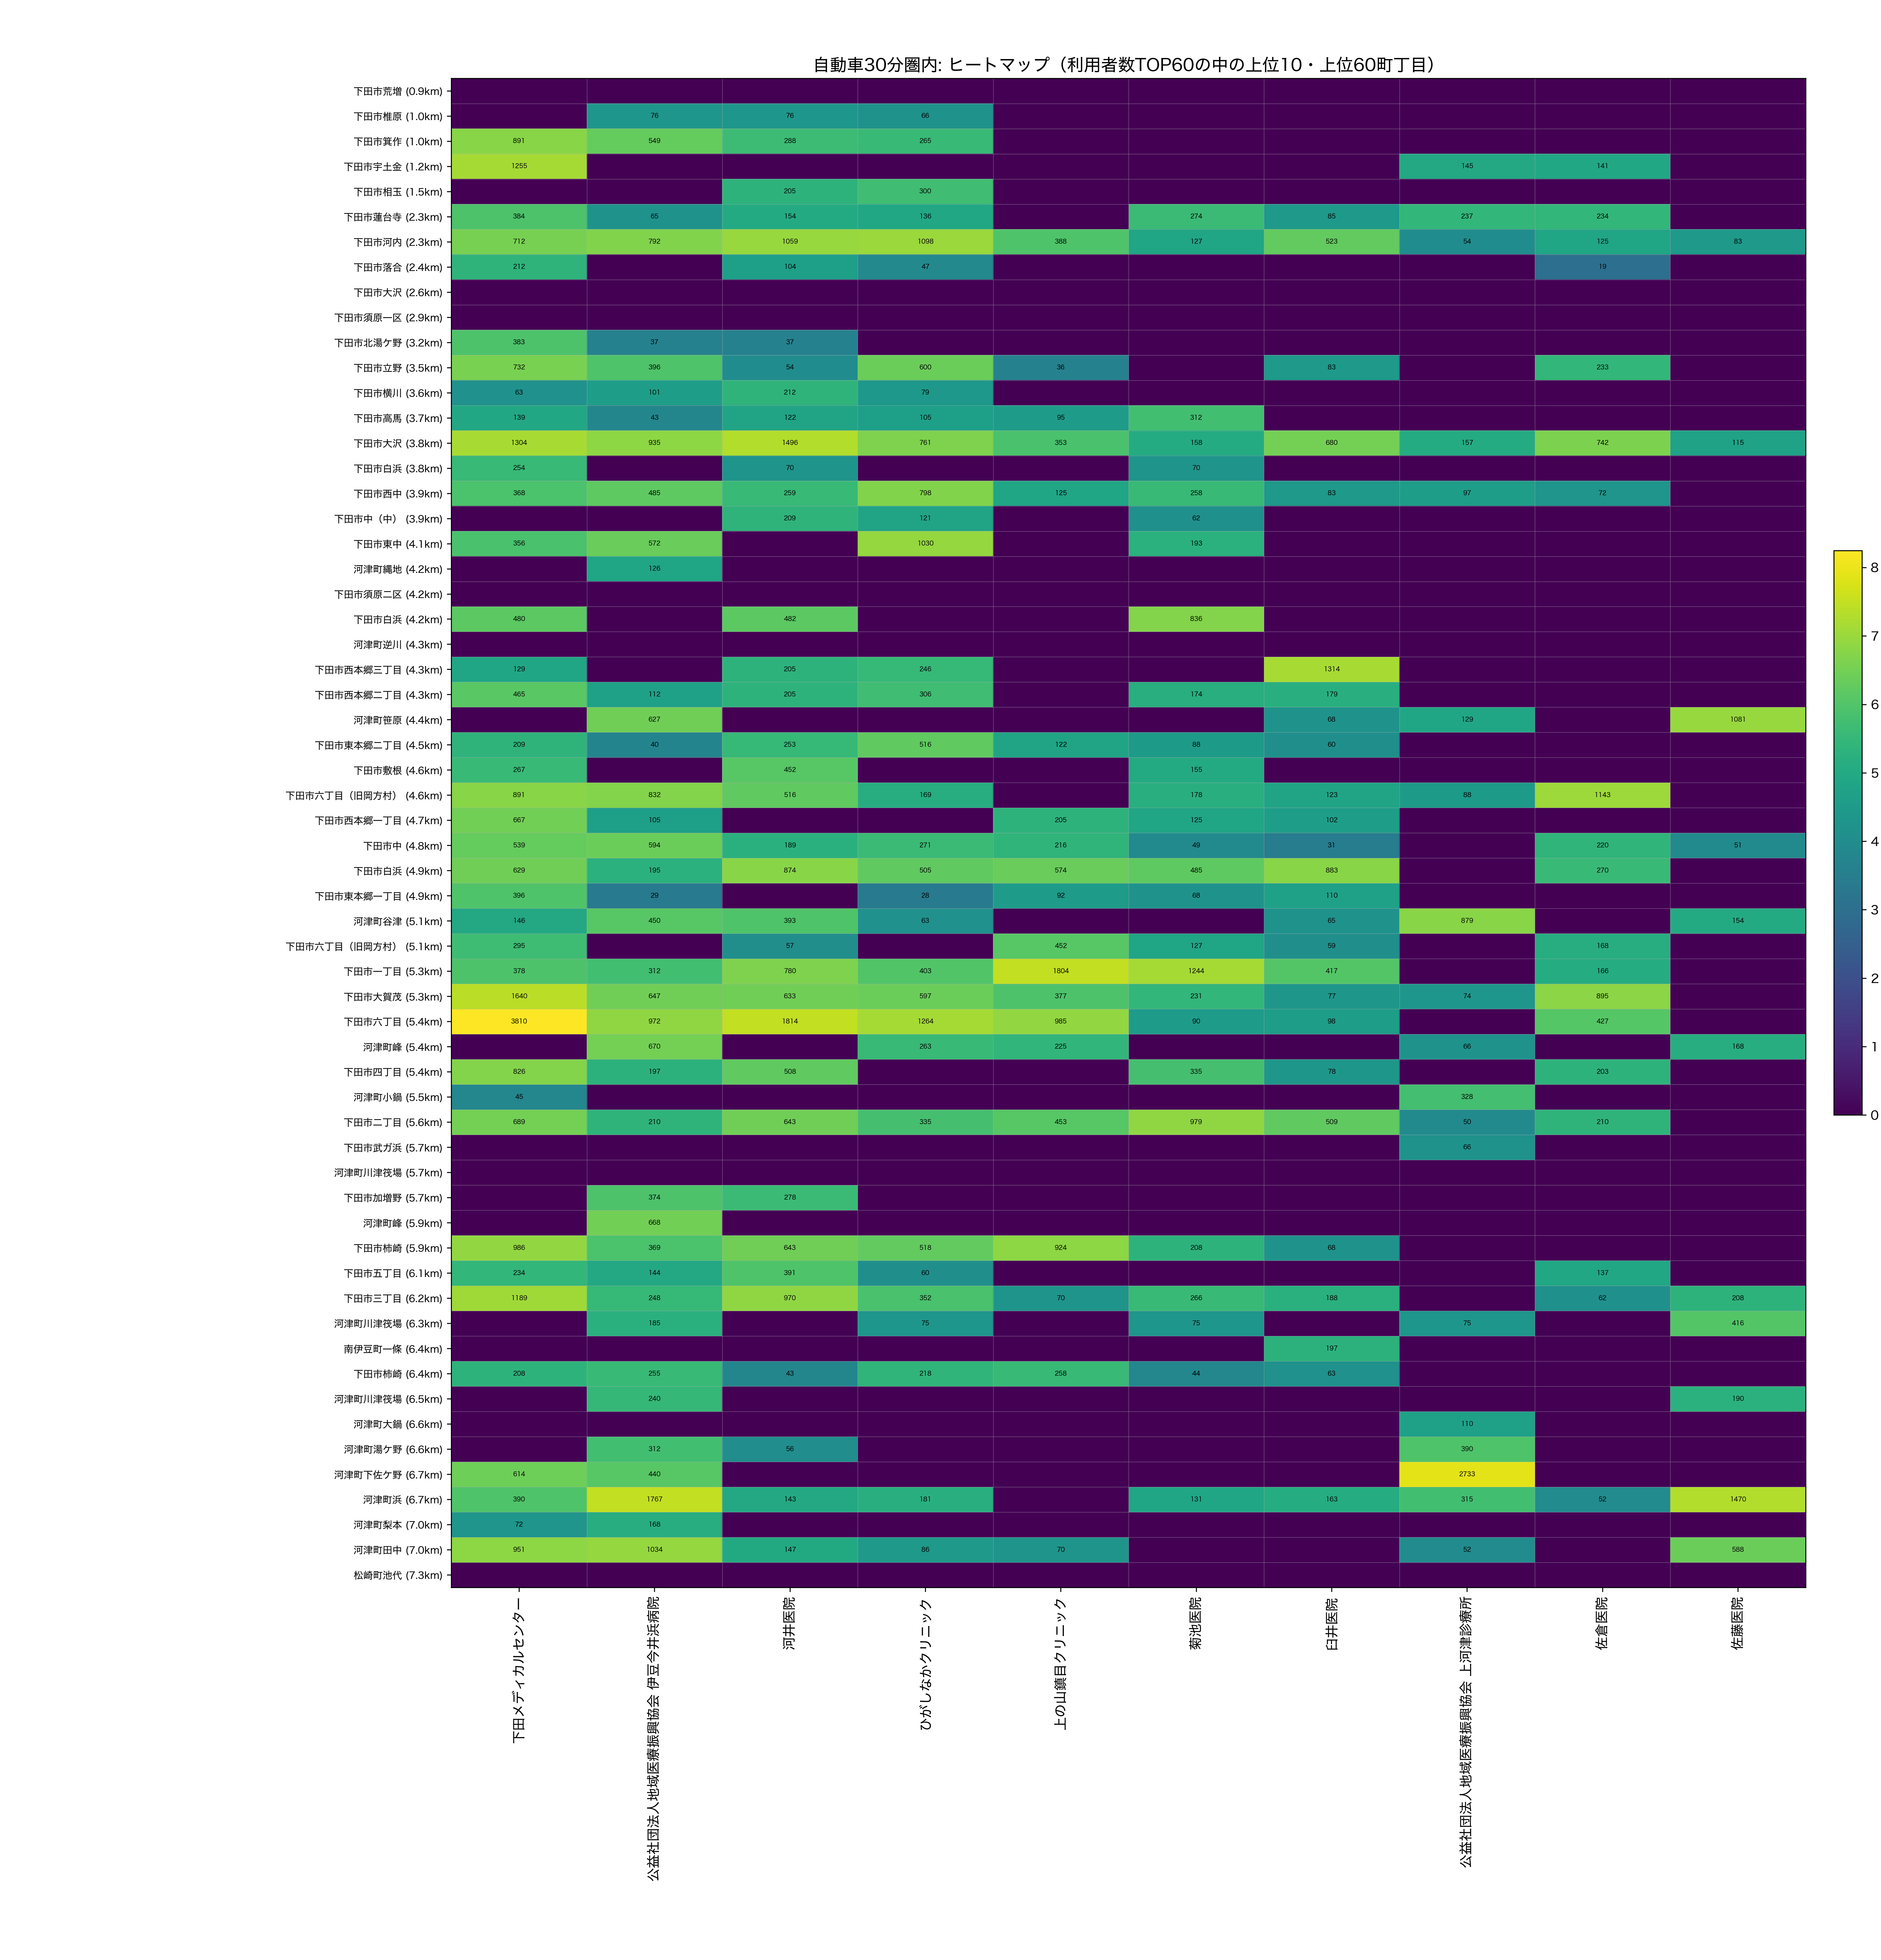

Data behind this chart, as committed beside it:
town_name_show, dist_km, 下田メディカルセンター, 公益社団法人地域医療振興協会 伊豆今井浜病院, 河井医院, ひがしなかクリニック, 上の山鎮目クリニック, 菊池医院, 臼井医院, 公益社団法人地域医療振興協会 上河津診療所, 佐倉医院, 佐藤医院
下田市荒増, 0.8569, 0.0, 0.0, 0.0, 0.0, 0.0, 0.0, 0.0, 0.0, 0.0, 0.0
下田市椎原, 0.9675, 0.0, 76.0, 76.0, 66.0, 0.0, 0.0, 0.0, 0.0, 0.0, 0.0
下田市箕作, 1.007, 891.0, 549.0, 288.0, 265.0, 0.0, 0.0, 0.0, 0.0, 0.0, 0.0
下田市宇土金, 1.225, 1255, 0.0, 0.0, 0.0, 0.0, 0.0, 0.0, 145.0, 141.0, 0.0
下田市相玉, 1.471, 0.0, 0.0, 205.0, 300.0, 0.0, 0.0, 0.0, 0.0, 0.0, 0.0
下田市蓮台寺, 2.285, 384.0, 65.0, 154.0, 136.0, 0.0, 274.0, 85.0, 237.0, 234.0, 0.0
下田市河内, 2.345, 712.0, 792.0, 1059, 1098, 388.0, 127.0, 523.0, 54.0, 125.0, 83.0
下田市落合, 2.402, 212.0, 0.0, 104.0, 47.0, 0.0, 0.0, 0.0, 0.0, 19.0, 0.0
下田市大沢, 2.639, 0.0, 0.0, 0.0, 0.0, 0.0, 0.0, 0.0, 0.0, 0.0, 0.0
下田市須原一区, 2.934, 0.0, 0.0, 0.0, 0.0, 0.0, 0.0, 0.0, 0.0, 0.0, 0.0
下田市北湯ケ野, 3.228, 383.0, 37.0, 37.0, 0.0, 0.0, 0.0, 0.0, 0.0, 0.0, 0.0
下田市立野, 3.473, 732.0, 396.0, 54.0, 600.0, 36.0, 0.0, 83.0, 0.0, 233.0, 0.0
下田市横川, 3.592, 63.0, 101.0, 212.0, 79.0, 0.0, 0.0, 0.0, 0.0, 0.0, 0.0
下田市高馬, 3.731, 139.0, 43.0, 122.0, 105.0, 95.0, 312.0, 0.0, 0.0, 0.0, 0.0
下田市大沢, 3.755, 1304, 935.0, 1496, 761.0, 353.0, 158.0, 680.0, 157.0, 742.0, 115.0
下田市白浜, 3.769, 254.0, 0.0, 70.0, 0.0, 0.0, 70.0, 0.0, 0.0, 0.0, 0.0
下田市西中, 3.851, 368.0, 485.0, 259.0, 798.0, 125.0, 258.0, 83.0, 97.0, 72.0, 0.0
下田市中（中）, 3.88, 0.0, 0.0, 209.0, 121.0, 0.0, 62.0, 0.0, 0.0, 0.0, 0.0
下田市東中, 4.113, 356.0, 572.0, 0.0, 1030, 0.0, 193.0, 0.0, 0.0, 0.0, 0.0
河津町縄地, 4.216, 0.0, 126.0, 0.0, 0.0, 0.0, 0.0, 0.0, 0.0, 0.0, 0.0
下田市須原二区, 4.237, 0.0, 0.0, 0.0, 0.0, 0.0, 0.0, 0.0, 0.0, 0.0, 0.0
下田市白浜, 4.24, 480.0, 0.0, 482.0, 0.0, 0.0, 836.0, 0.0, 0.0, 0.0, 0.0
河津町逆川, 4.272, 0.0, 0.0, 0.0, 0.0, 0.0, 0.0, 0.0, 0.0, 0.0, 0.0
下田市西本郷三丁目, 4.302, 129.0, 0.0, 205.0, 246.0, 0.0, 0.0, 1314, 0.0, 0.0, 0.0
下田市西本郷二丁目, 4.337, 465.0, 112.0, 205.0, 306.0, 0.0, 174.0, 179.0, 0.0, 0.0, 0.0
河津町笹原, 4.408, 0.0, 627.0, 0.0, 0.0, 0.0, 0.0, 68.0, 129.0, 0.0, 1081
下田市東本郷二丁目, 4.492, 209.0, 40.0, 253.0, 516.0, 122.0, 88.0, 60.0, 0.0, 0.0, 0.0
下田市敷根, 4.598, 267.0, 0.0, 452.0, 0.0, 0.0, 155.0, 0.0, 0.0, 0.0, 0.0
下田市六丁目（旧岡方村）, 4.615, 891.0, 832.0, 516.0, 169.0, 0.0, 178.0, 123.0, 88.0, 1143, 0.0
下田市西本郷一丁目, 4.733, 667.0, 105.0, 0.0, 0.0, 205.0, 125.0, 102.0, 0.0, 0.0, 0.0
下田市中, 4.807, 539.0, 594.0, 189.0, 271.0, 216.0, 49.0, 31.0, 0.0, 220.0, 51.0
下田市白浜, 4.916, 629.0, 195.0, 874.0, 505.0, 574.0, 485.0, 883.0, 0.0, 270.0, 0.0
下田市東本郷一丁目, 4.948, 396.0, 29.0, 0.0, 28.0, 92.0, 68.0, 110.0, 0.0, 0.0, 0.0
河津町谷津, 5.057, 146.0, 450.0, 393.0, 63.0, 0.0, 0.0, 65.0, 879.0, 0.0, 154.0
下田市六丁目（旧岡方村）, 5.134, 295.0, 0.0, 57.0, 0.0, 452.0, 127.0, 59.0, 0.0, 168.0, 0.0
下田市一丁目, 5.264, 378.0, 312.0, 780.0, 403.0, 1804, 1244, 417.0, 0.0, 166.0, 0.0
下田市大賀茂, 5.281, 1640, 647.0, 633.0, 597.0, 377.0, 231.0, 77.0, 74.0, 895.0, 0.0
下田市六丁目, 5.375, 3810, 972.0, 1814, 1264, 985.0, 90.0, 98.0, 0.0, 427.0, 0.0
河津町峰, 5.425, 0.0, 670.0, 0.0, 263.0, 225.0, 0.0, 0.0, 66.0, 0.0, 168.0
下田市四丁目, 5.438, 826.0, 197.0, 508.0, 0.0, 0.0, 335.0, 78.0, 0.0, 203.0, 0.0
河津町小鍋, 5.488, 45.0, 0.0, 0.0, 0.0, 0.0, 0.0, 0.0, 328.0, 0.0, 0.0
下田市二丁目, 5.569, 689.0, 210.0, 643.0, 335.0, 453.0, 979.0, 509.0, 50.0, 210.0, 0.0
下田市武ガ浜, 5.66, 0.0, 0.0, 0.0, 0.0, 0.0, 0.0, 0.0, 66.0, 0.0, 0.0
河津町川津筏場, 5.666, 0.0, 0.0, 0.0, 0.0, 0.0, 0.0, 0.0, 0.0, 0.0, 0.0
下田市加増野, 5.685, 0.0, 374.0, 278.0, 0.0, 0.0, 0.0, 0.0, 0.0, 0.0, 0.0
河津町峰, 5.871, 0.0, 668.0, 0.0, 0.0, 0.0, 0.0, 0.0, 0.0, 0.0, 0.0
下田市柿崎, 5.922, 986.0, 369.0, 643.0, 518.0, 924.0, 208.0, 68.0, 0.0, 0.0, 0.0
下田市五丁目, 6.062, 234.0, 144.0, 391.0, 60.0, 0.0, 0.0, 0.0, 0.0, 137.0, 0.0
下田市三丁目, 6.172, 1189, 248.0, 970.0, 352.0, 70.0, 266.0, 188.0, 0.0, 62.0, 208.0
河津町川津筏場, 6.292, 0.0, 185.0, 0.0, 75.0, 0.0, 75.0, 0.0, 75.0, 0.0, 416.0
南伊豆町一條, 6.39, 0.0, 0.0, 0.0, 0.0, 0.0, 0.0, 197.0, 0.0, 0.0, 0.0
下田市柿崎, 6.405, 208.0, 255.0, 43.0, 218.0, 258.0, 44.0, 63.0, 0.0, 0.0, 0.0
河津町川津筏場, 6.488, 0.0, 240.0, 0.0, 0.0, 0.0, 0.0, 0.0, 0.0, 0.0, 190.0
河津町大鍋, 6.575, 0.0, 0.0, 0.0, 0.0, 0.0, 0.0, 0.0, 110.0, 0.0, 0.0
河津町湯ケ野, 6.601, 0.0, 312.0, 56.0, 0.0, 0.0, 0.0, 0.0, 390.0, 0.0, 0.0
河津町下佐ケ野, 6.687, 614.0, 440.0, 0.0, 0.0, 0.0, 0.0, 0.0, 2733, 0.0, 0.0
河津町浜, 6.692, 390.0, 1767, 143.0, 181.0, 0.0, 131.0, 163.0, 315.0, 52.0, 1470
河津町梨本, 7.016, 72.0, 168.0, 0.0, 0.0, 0.0, 0.0, 0.0, 0.0, 0.0, 0.0
河津町田中, 7.05, 951.0, 1034, 147.0, 86.0, 70.0, 0.0, 0.0, 52.0, 0.0, 588.0
松崎町池代, 7.269, 0.0, 0.0, 0.0, 0.0, 0.0, 0.0, 0.0, 0.0, 0.0, 0.0
